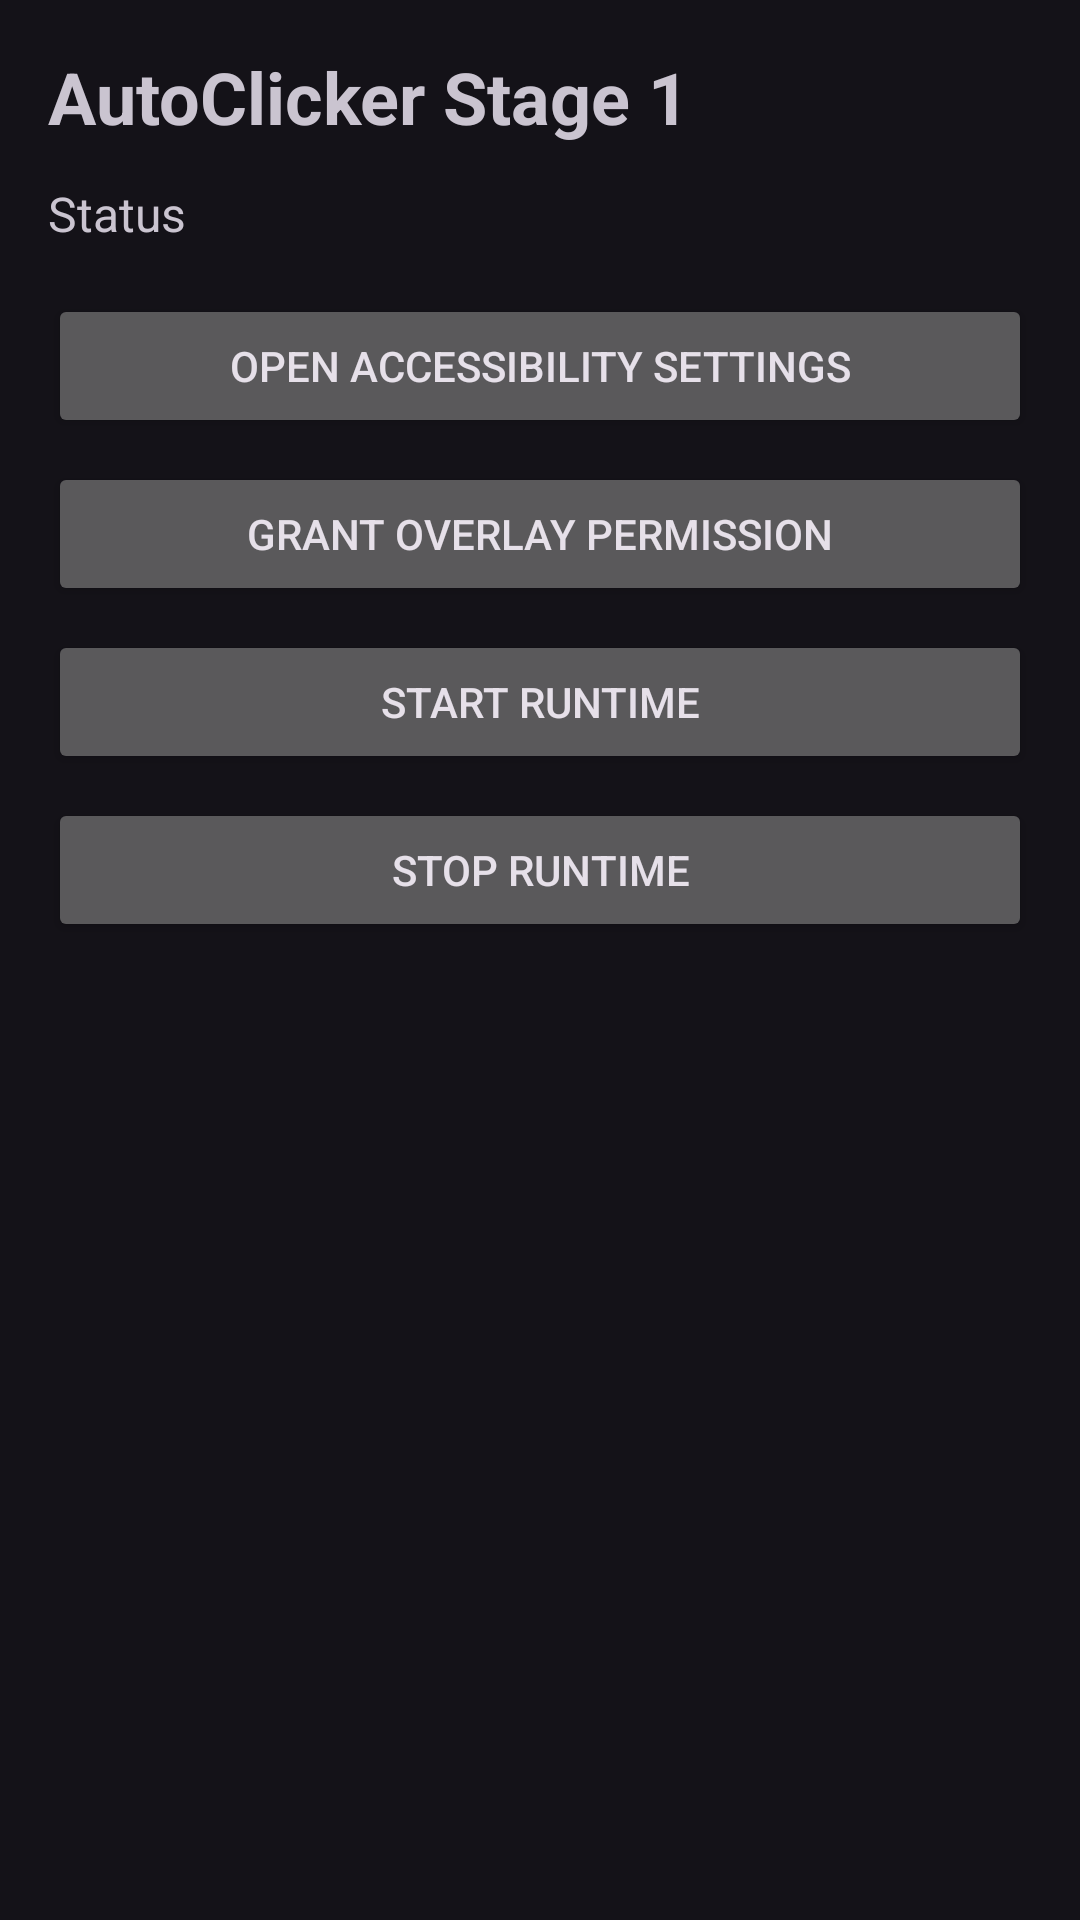

The Android layout XML behind this screen, and the referenced resources:
<!-- AndroidManifest.xml: application theme Theme.AutoClicker -->
<!-- res/layout/activity_main.xml -->
<?xml version="1.0" encoding="utf-8"?>
<ScrollView xmlns:android="http://schemas.android.com/apk/res/android"
    android:layout_width="match_parent"
    android:layout_height="match_parent"
    android:padding="16dp">

    <LinearLayout
        android:layout_width="match_parent"
        android:layout_height="wrap_content"
        android:orientation="vertical">

        <TextView
            android:id="@+id/titleText"
            android:layout_width="wrap_content"
            android:layout_height="wrap_content"
            android:text="AutoClicker Stage 1"
            android:textSize="24sp"
            android:textStyle="bold" />

        <TextView
            android:id="@+id/statusText"
            android:layout_width="wrap_content"
            android:layout_height="wrap_content"
            android:layout_marginTop="12dp"
            android:text="Status"
            android:textSize="16sp" />

        <Button
            android:id="@+id/openAccessibility"
            android:layout_width="match_parent"
            android:layout_height="wrap_content"
            android:layout_marginTop="16dp"
            android:text="Open Accessibility Settings" />

        <Button
            android:id="@+id/openOverlayPermission"
            android:layout_width="match_parent"
            android:layout_height="wrap_content"
            android:layout_marginTop="8dp"
            android:text="Grant Overlay Permission" />

        <Button
            android:id="@+id/startRuntime"
            android:layout_width="match_parent"
            android:layout_height="wrap_content"
            android:layout_marginTop="8dp"
            android:text="Start Runtime" />

        <Button
            android:id="@+id/stopRuntime"
            android:layout_width="match_parent"
            android:layout_height="wrap_content"
            android:layout_marginTop="8dp"
            android:text="Stop Runtime" />
    </LinearLayout>
</ScrollView>
<!-- resources referenced by this layout -->
<resources>
  <style name="Theme.AutoClicker" parent="Theme.Material3.Dark.NoActionBar">
          <item name="android:statusBarColor">@android:color/transparent</item>
          <item name="android:navigationBarColor">@android:color/black</item>
      </style>
</resources>
